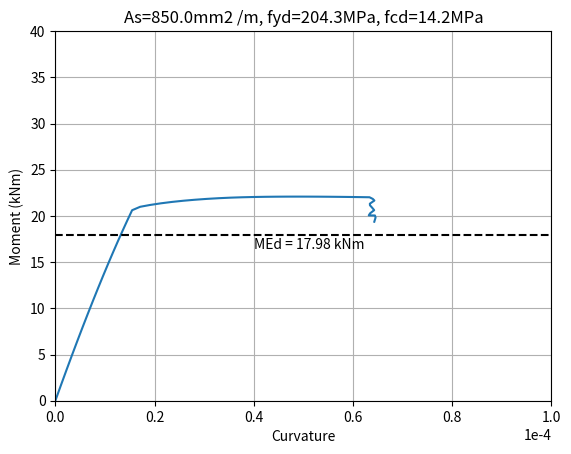

Here is the Python script that generated this plot:
# -*- coding: utf-8 -*-
"""
Created on Sun Apr  4 20:44:20 2021
[redacted]
"""

import numpy as np
from random import randrange
import math

def steelStress(x, fy, eu, bsteel):
        #Define steel:
            
        E = 200000
        ey = fy/E
        sign=np.sign(x)
        
        if abs(x)<=ey:
            f = sign*x*E
        elif abs(x)>ey:
            if abs(x)>eu:
                f=0
            else:
                f = fy+bsteel*E*(abs(x)-ey)
        return f*sign

def concreteStress(x, fc, ec0, fcu, ecu):
    #Define concrete here.
    #E = 1000*22*(0.1*fc)**0.3

    if x>=0:
         f=0
         
    if x<=-ecu:
         f=-0
        
    if x>-ecu and x<=-ec0:
         f = -fcu + (abs(ecu)-abs(x))*(fc-fcu)/(ec0-ecu)
         
    if x>-ec0 and x<0:
         f = -fc*(2*abs(x)/ec0-(abs(x)/ec0)*(abs(x)/ec0))
    return f
    

def epsilon(h, x, yi, etop):
    
    eci = etop - etop*(h-yi)/x
    return eci
    

def momentCurvature(section, coreSection, steelBars, concreteUC, concreteC, steel, N, steps, tol, maxIterations, noFibresCore, noFibresCover):
    '''
    Calculates the moment - curvature relationship of a rectangular reinforced concrete section.

    Parameters
    ----------
    section : List of lists of floats
        Coordinates of the RECTANGULAR cross section [[x1, y1], [x2, y2], ...].
    coreSection : List of lists of floats
        Coordinates of the cross section of confined core [[x1, y1], [x2, y2], ...].
    steelBars : List of lists of floats
        Coordinates and area of the bar [[x1, y1, As1], [x2, y2, As2], ...].
    concreteUC : List of floats
        Cnconfined concrete [fc, ec0, fcu, ecu].
    concreteC : List of floats
        confined concrete [fc, ec0, fcu, ecu,].
    steel : List of floats
        Steel properties [fy, b, eu].
    N : float
        Axial load in kN. Positive = compression.
    steps : int
        Number of iteration steps.
    tol : float
        Tolerance.
    maxIterations : int
        Maximum number of iterations.
    noFibresCore : int
        Number of fibres in the core.
    noFibresCover : int
        Number of fibres in the cover.

    Returns
    -------
    k : list
        Curvatures.
    M : list
        Moments.
    outFS : list
        Forces in steel reinforcement.
    outCORE : list
        Forces in the core.
    outCOVER : list
        Forces in the cover.
    crushing : list
        Crushing point coordinates (cover).
    crushingCore : list
        Crushing point coordinates (core).
    yielding : list
        Yielding point coordinates.
    rupture : list
        Steel rupture point coordinates.
    dropped : list
        Coordinates of "dropped".
    converged : Boolean
        True if the analysis converged.
    convergedSteps : int
        Value of convergedSteps.

    '''

    #N = axial load in kN. Positive = compression.
    
    layers = 2*noFibresCover+noFibresCore
    
    fcUC=concreteUC[0]
    ec0UC=concreteUC[1]
    fcuUC=concreteUC[2]
    ecuUC=concreteUC[3]
    
    #confined concrete:
    fcC=concreteC[0]
    ec0C=concreteC[1]
    fcuC=concreteC[2]
    ecuC=concreteC[3]
    
    etop = 0
    ecore = 0
    
    
    b = section[1][0]-section[0][0]
    h = section[2][1]-section[1][1]
 
    bc = coreSection[1][0]-coreSection[0][0]
    hc = coreSection[2][1]-coreSection[1][1]
    
    c = (h-hc)/2
    
    fy = steel[0]
    bSteel = steel[1]
    euSteel = steel[2]
    
    tFibreCover = (h-hc)/(2*noFibresCover)
    tFibreCore = hc/noFibresCore
    
    converged = True
    
    k=[0]
    M=[0]
    #stressesC=[]

    outFS = []
    outCOVER=[]
    outCORE = []
    
    F = 10000000
    
    #Initial values, outside ploting area:
    crushing = [-5,-50000]
    crushingCore = [-5,-50000]
    yielding = [-5,-50000]
    rupture = [-5,-50000]
    notCrushed = True
    notCrushedCover = True
    notYielded = True
    notRuptured= True
    dropped = [-5, -50000]
    notDropped = True
    
    xPrev = h/2
    
    convergedSteps = 0
    
    
    for i in range(steps):
        j=0 
        x= xPrev #initial value.
        xPrev = 999999999999 #previous value.
        
        ecore -= 1.1*ecuC/steps     
        etop = x*ecore/(x-c)      
        
        
        dx = 0.001 #Unit: mm -- for the calculation of the derivative using finite differences.
        prevDerivati=0
        
           
        #find x for equilibrium.
        while abs(x-xPrev)>tol:
            converged = True
            
            MCORE = 0
            MCOVER = 0
            MSTEEL = 0
            
            FCCORE = 0
            FCCOVER = 0
            FS = 0
            
            #Newton_raphson quantities:
            FCCORENRm = 0
            FCCOVERNRm = 0
            FSNRm = 0
            FCCORENRd = 0
            FCCOVERNRd = 0
            FSNRd = 0
            
            if x==0:
                x=0.0000001

             
            yisPlot=[]
            fsPlot=[]
            strainS=[]
            
            yicPlot=[]
            fcPlot=[]
            strainCover=[]
            
            yicCorePlot=[]
            fcCorePlot=[]
            strainCore=[]
            
            eiPlot = []
            
            #steel:
            for bar in steelBars:
                Asi = bar[2]
                yi = bar[1]
                esi = epsilon(h, x, yi, etop)
                
                #correct for concrete displaced by steel:
                fcdisplaced = concreteStress(esi, fcC, ec0C, fcuC, ecuC)
                fsi = steelStress(esi, fy, euSteel, bSteel) + fcdisplaced
                
                FS+=fsi*Asi
                
                #only for plotting purposes:
                yisPlot.append(yi)
                yisPlot.append(yi)
                yisPlot.append(yi)
                fsPlot.append(0)
                #fsPlot.append(fsi)
                fsPlot.append(fsi-fcdisplaced)
                fsPlot.append(0)
                strainS.append(esi)
                    
                krahu = yi-h/2
                MSTEEL += fsi*Asi*krahu
                
                #Newton-Raphson quantities:
                esiNR = epsilon(h, x+dx, yi, etop)
                fsiNR = steelStress(esiNR, fy, euSteel, bSteel)
                FSNRm+=fsiNR*Asi
                esiNR = epsilon(h, x-dx, yi, etop)
                fsiNR = steelStress(esiNR, fy, euSteel, bSteel)
                FSNRd+=fsiNR*Asi
                
            #concrete confined:
            
            for fibre in range(noFibresCore):
                Aci = bc*tFibreCore
                yi = c + fibre*tFibreCore+0.5*tFibreCore
                eci = epsilon(h, x, yi, etop)
                #print("yi =", yi, "kshq eci = ", eci, "ndersa x =", x)
                fci = concreteStress(eci, fcC, ec0C, fcuC, ecuC)
                #print(eci, fci, "epsilon, fcore")
                FCCORE += fci*Aci
                krahu = yi-h/2
                MCORE += fci*Aci*krahu
                yicCorePlot.append(yi)
                fcCorePlot.append(fci)
                strainCore.append(eci)
                
                #Newton-Raphson quantities:
                eciNR = epsilon(h, x+dx, yi, etop)
                fciNR = concreteStress(eciNR, fcC, ec0C, fcuC, ecuC)
                FCCORENRm += fciNR*Aci   
                eciNR = epsilon(h, x-dx, yi, etop)
                fciNR = concreteStress(eciNR, fcC, ec0C, fcuC, ecuC)
                FCCORENRd += fciNR*Aci 
                
            #concrete unconfined:
            #when x <= half of fibre --> stress is zero and analysis sometimes doesn't converge.
            if x<= tFibreCover:
                layerscover = 3
                layers = layerscover
                tmod = tFibreCover/layerscover
            else:
                layers = 2*noFibresCover+noFibresCore
            

            for fibre in range(layers):
                if x<=tFibreCover:
                    #further subdivide into 3 layers, each with thickness tmod:
                    Aci = b*tmod
                    yi = noFibresCover*tFibreCover+noFibresCore*tFibreCore + (noFibresCover-1)*tFibreCover+ fibre*tmod +0.5*tmod
                else:   
                    if fibre<noFibresCover:
                        Aci = b*tFibreCover
                        yi = fibre*tFibreCover+0.5*tFibreCover
                    elif fibre<(noFibresCover+noFibresCore):
                        Aci = (b-bc)*tFibreCore
                        yi = c + (fibre-noFibresCover)*tFibreCore+0.5*tFibreCore
                    else:
                        Aci = b*tFibreCover
                        yi = noFibresCover*tFibreCover+noFibresCore*tFibreCore + (fibre-noFibresCore-noFibresCover)*tFibreCover+0.5*tFibreCover
                    
                eci = epsilon(h, x, yi, etop)
                fci = concreteStress(eci, fcUC, ec0UC, fcuUC, ecuUC)
                #print(eci, fci, "epsilon, fcover")
                FCCOVER += fci*Aci
                strainCover.append(eci)
                
                krahu = yi-h/2
                MCOVER += fci*Aci*krahu
                
                yicPlot.append(yi)
                fcPlot.append(fci)
                eiPlot.append(eci)
                
                #Newton-Raphson quantities:
                eciNR = epsilon(h, x+dx, yi, etop)
                fciNR = concreteStress(eciNR, fcUC, ec0UC, fcuUC, ecuUC)
                FCCOVERNRm += fciNR*Aci
                eciNR = epsilon(h, x-dx, yi, etop)
                fciNR = concreteStress(eciNR, fcUC, ec0UC, fcuUC, ecuUC)
                FCCOVERNRd += fciNR*Aci

                
            F = FS+FCCORE+FCCOVER+1000*N
            #fcOut.append([[i], fcOutTMP])
            
            #Newton-Raphson quantities:
            FNRm = FSNRm+FCCORENRm+FCCOVERNRm+1000*N
            FNRd = FSNRd+FCCORENRd+FCCOVERNRd+1000*N

            derivati = (FNRm-FNRd)/(2*dx)
            xNew = x-F/derivati
            if xNew<=0 or abs(derivati-prevDerivati)<0.0000000001 or math.isnan(xNew):
                xNew=randrange(round(h))
            j+=1
            
            print("iteration ", j, "x new= ", xNew, "Equilibrium = ", F/1000, "kN.")
            #print(f"FS+FCCORE+FCCOVER = {FS}+{FCCORE}+{FCCOVER}, kurse NR = {FSNR}+{FCCORENR}+{FCCOVERNR} = {F} vs {FNR}")
            prevDerivati=derivati
            xPrev = x
            x = xNew
            
            
            if j==maxIterations:
                converged = False
                break
            
            
        if converged:
            convergedSteps+=1
            #for plots:
            outFS.append([-etop/x, yisPlot,  fsPlot])
            outCOVER.append([-etop/x, yicPlot,  fcPlot, eiPlot])
            outCORE.append([-etop/x, yicCorePlot,  fcCorePlot])
            
            
            Mcalc = -(MCORE + MCOVER + MSTEEL)/1000000
            M.append(Mcalc)
            k.append(-etop/x)

    
            #core
            if notCrushed:
                if abs(min(strainCore))>=ecuC:
                    notCrushed = False
                    crushingCore=[-etop/x,Mcalc]
            
            #cover:
            if notCrushedCover:
                if abs(min(strainCover))>=ec0UC:
                    notCrushedCover = False
                    crushing=[-etop/x,Mcalc]
    
            if notRuptured:
                if abs(max(strainS))>=euSteel:
                    notRuptured = False
                    rupture=[-etop/x,Mcalc]                
    
            if notYielded:
                if abs(max(strainS))>=fy/200000:
                    notYielded = False
                    yielding=[-etop/x,Mcalc]   
                    
            if notDropped:
                if Mcalc < 0.2*max(M):
                    notDropped = False
                    dropped = [-etop/x,Mcalc]  
                    
        
    return k, M, outFS, outCORE, outCOVER, crushing, crushingCore, yielding, rupture, dropped, converged, convergedSteps


if __name__ == "__main__":
    
    import matplotlib.pyplot as plt
    
    #Input data:
    MEd = 17.98 #kN
    b = 290 #mm
    h = 150 #mm
    
    As = 170*5 #mm^2
    # As = 2560
    fc = 0.85*25/1.5
    fy = 235/1.15
    
    section = [[0,0],
               [b, 0],
               [b,h],
               [0,h]]
    
    coreSection = [[10,10],
                   [b-10, 10],
                   [b-10,h-10],
                   [10,h-10]]
    
    steelBars = [[b/2, 0, As]]
    concreteUC = [fc, 2.1/1000, 0.85*fc, 3.5/1000]
    concreteC = [fc, 2.1/1000, 0.85*fc, 3.5/1000]
    steel = [fy, 0.000001, 0.02]
    
    N = 0 #kN
    
    #Calculate the moment-curvature:
    k, M, outFS, outCORE, outCOVER, crushing, crushingCore, yielding, rupture, dropped, converged, convergedSteps = momentCurvature(section, coreSection, steelBars, concreteUC, concreteC, steel, N, 50, 1e-5, 100, 100, 10)
    
    #Create a figure:
    fig = plt.figure()
    ax = plt.gca()
    
    #plt.rcParams['text.usetex'] = True
    plt.plot(k, M) 
    
    plt.text(0.4e-4, MEd-1.5, f"MEd = {MEd:.02f} kNm")
    plt.grid()
    plt.xlabel("Curvature"); plt.ylabel("Moment (kNm)")
    plt.ylim(0, 40)
    plt.xlim(0, 1e-4)
    ax.ticklabel_format(axis='x', style='sci', scilimits=(-3, 3), useOffset=False)
    plt.title(f"As={As:.01f}mm2 /m, fyd={fy:.01f}MPa, fcd={fc:.01f}MPa")
    plt.plot([0,2e-4], [MEd, MEd], linestyle = "--", color = "black")
    plt.show()


        
        
        
        
        
        

    
    
